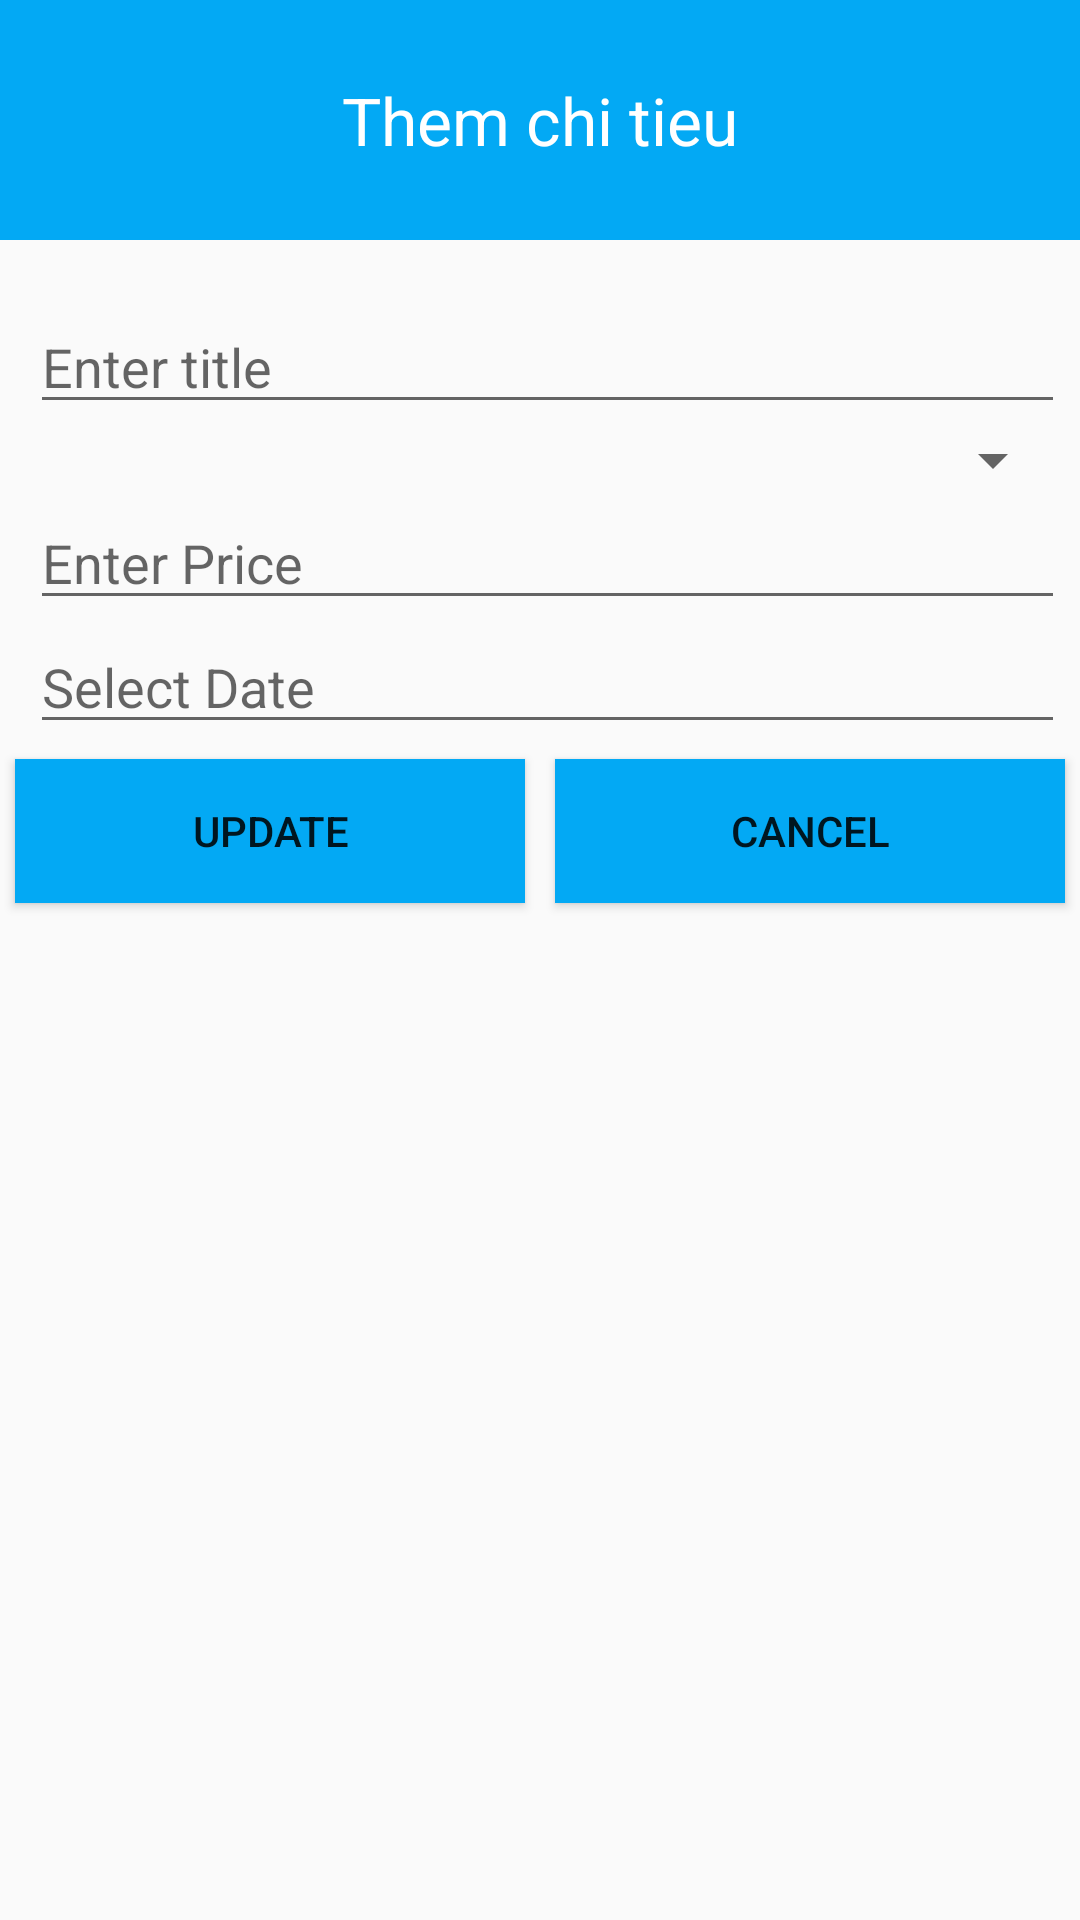

Reconstruct the res/layout file that produces this screen, plus the resources it refers to.
<!-- AndroidManifest.xml: application theme Theme.Quanlichitieu -->
<!-- res/layout/activity_add_item.xml -->
<?xml version="1.0" encoding="utf-8"?>
<LinearLayout xmlns:android="http://schemas.android.com/apk/res/android"
    xmlns:app="http://schemas.android.com/apk/res-auto"
    xmlns:tools="http://schemas.android.com/tools"
    android:layout_width="match_parent"
    android:layout_height="match_parent"
    tools:context=".AddItem"
    android:orientation="vertical">
    <LinearLayout
        android:layout_width="match_parent"
        android:layout_height="80dp"
        android:background="@color/blue1"
        android:orientation="vertical"
        >
        <TextView
            android:text="Them chi tieu"
            android:textSize="22dp"
            android:layout_width="match_parent"
            android:layout_height="match_parent"
            android:textColor="@color/white"
            android:gravity="center"

            />

    </LinearLayout>
    <LinearLayout
        android:layout_width="match_parent"
        android:layout_height="wrap_content"
        android:orientation="vertical"
        android:layout_marginLeft="10dp"
        android:layout_marginTop="20dp"
        android:layout_marginRight="5dp"

        >
        <EditText
            android:layout_width="match_parent"
            android:layout_height="wrap_content"
            android:id="@+id/tvTitle"
            android:hint="Enter title"
            />
        <Spinner
            android:id="@+id/spCatogory"
            android:layout_width="match_parent"
            android:layout_height="wrap_content"
            />
        <EditText
            android:layout_width="match_parent"
            android:layout_height="wrap_content"
            android:id="@+id/tvPrice"
            android:hint="Enter Price"
            />
        <EditText
            android:layout_width="match_parent"
            android:layout_height="wrap_content"
            android:id="@+id/tvDate"
            android:hint="Select Date"
            />

    </LinearLayout>
    <LinearLayout
        android:layout_width="match_parent"
        android:layout_height="wrap_content"
        android:orientation="horizontal"
        android:weightSum="2"
        >
        <Button
            android:layout_width="wrap_content"
            android:layout_height="wrap_content"
            android:id="@+id/btUpdate"
            android:background="@color/blue1"
            android:layout_weight="1"
            android:text="Update"
            android:layout_margin="5dp"
            />
        <Button
            android:layout_width="wrap_content"
            android:layout_height="wrap_content"
            android:id="@+id/btCancel"
            android:background="@color/blue1"
            android:layout_weight="1"
            android:text="Cancel"
            android:layout_margin="5dp"
            />
    </LinearLayout>

</LinearLayout>
<!-- resources referenced by this layout -->
<resources>
  <color name="blue1">#03A9F4</color>
  <color name="white">#FFFFFFFF</color>
  <style name="Theme.Quanlichitieu" parent="Theme.AppCompat.DayNight.NoActionBar">
          
          <item name="colorPrimary">@color/purple_500</item>
          <item name="colorPrimaryVariant">@color/purple_700</item>
          <item name="colorOnPrimary">@color/white</item>
          
          <item name="colorSecondary">@color/teal_200</item>
          <item name="colorSecondaryVariant">@color/teal_700</item>
          <item name="colorOnSecondary">@color/black</item>
          
          <item name="android:statusBarColor" tools:targetApi="l">?attr/colorPrimaryVariant</item>
          
      </style>
  <color name="purple_500">#FF6200EE</color>
  <color name="purple_700">#FF3700B3</color>
  <color name="teal_200">#FF03DAC5</color>
  <color name="teal_700">#FF018786</color>
  <color name="black">#FF000000</color>
</resources>
